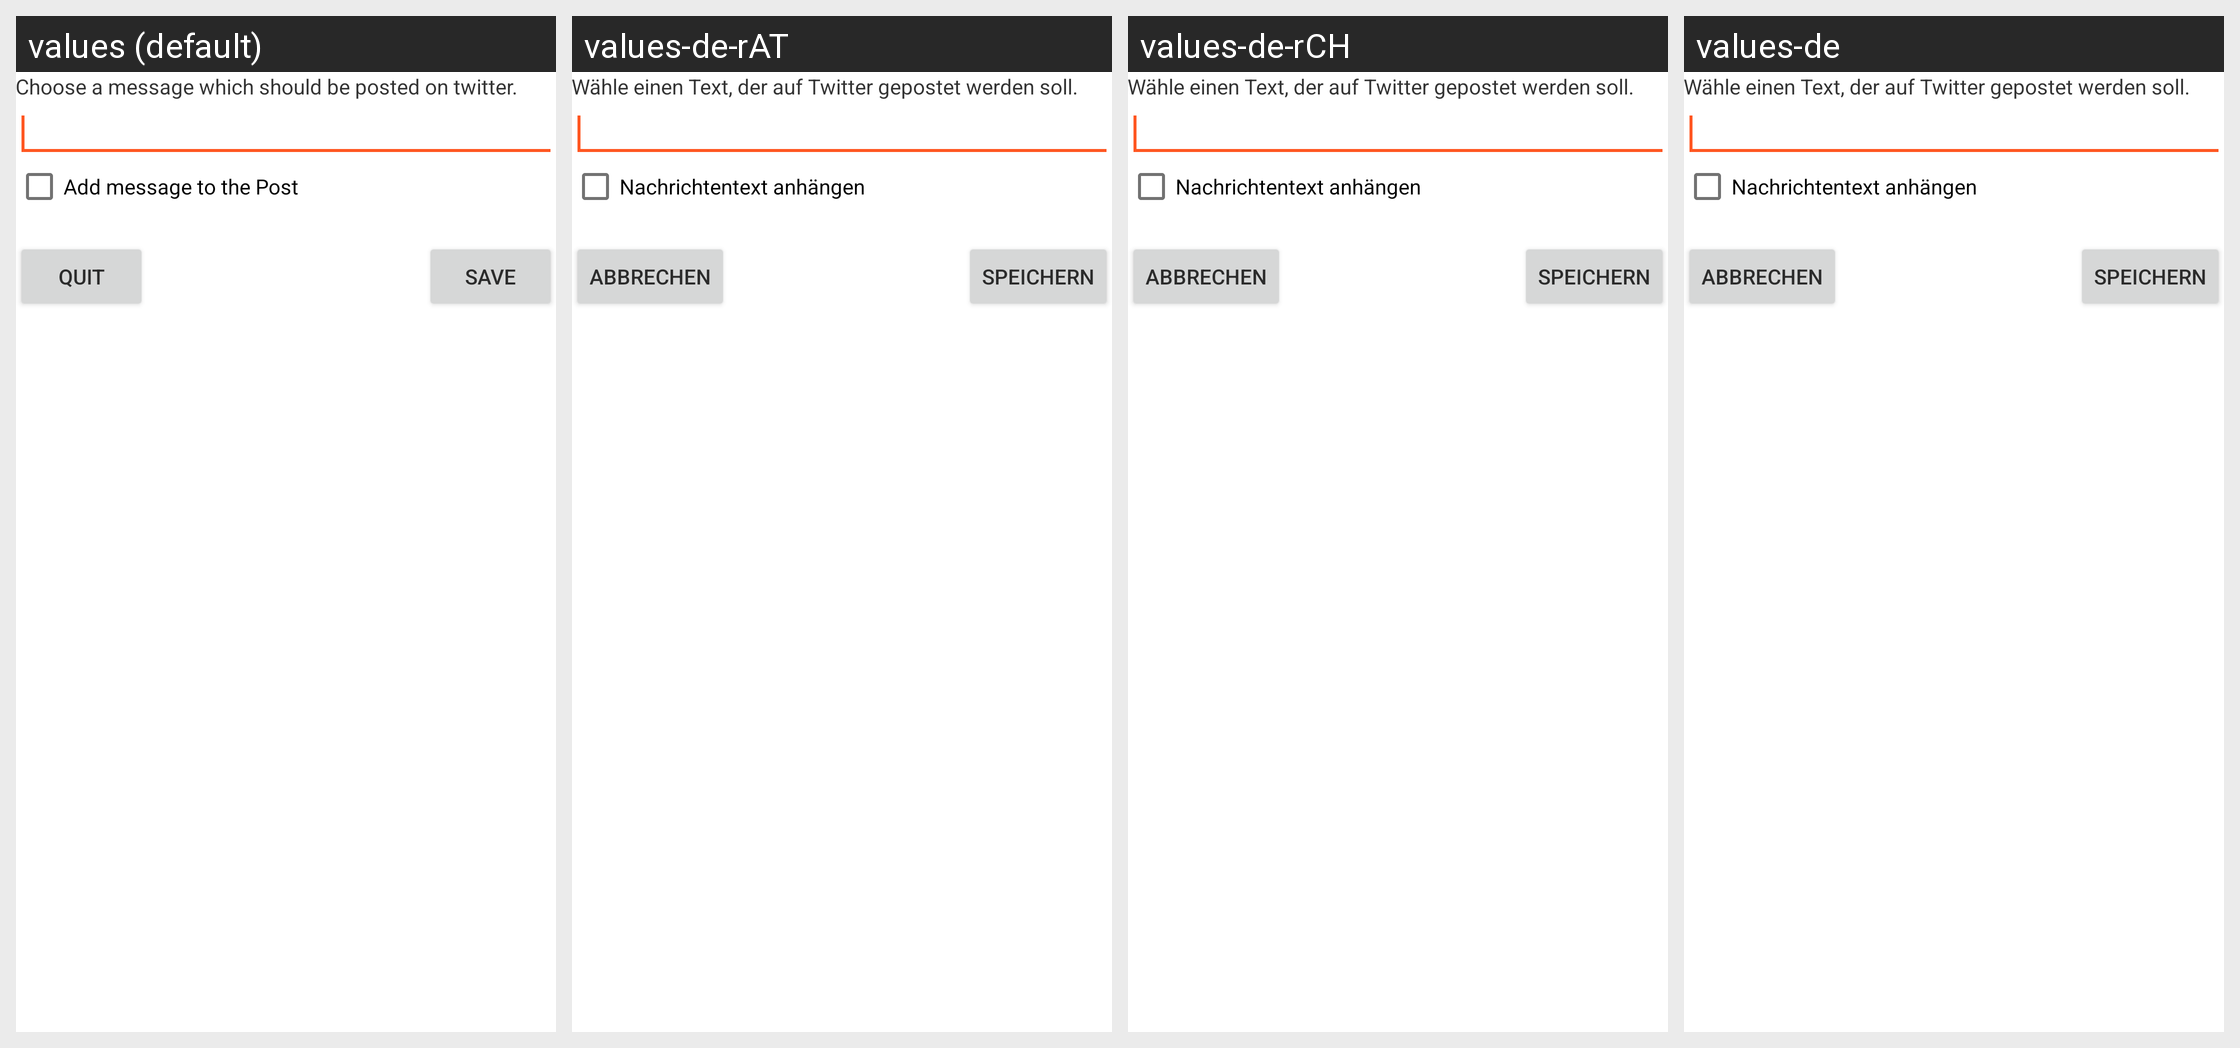

Strings drawn on this Android screen and how each of the app's shown locales translates them:
Android screen res/layout/activity_twitter_post_selection.xml rendered under 4 locales, left to right: values (default), values-de-rAT, values-de-rCH, values-de. Device: Nexus 5 (rendered at 1080×1920; each locale shown at half size, 540×960, under a caption strip naming it); theme AppTheme.
Other locales in the repository, not shown: values-en.
Strings drawn on this screen, with the default value and each locale's value (text and hints the layout hard-codes, and strings that could not be matched under every locale, appear in the picture but are not listed):

activity_twitter_post_selection_description
  values: Choose a message which should be posted on twitter.
  values-de-rAT: Wähle einen Text, der auf Twitter gepostet werden soll.
  values-de-rCH: Wähle einen Text, der auf Twitter gepostet werden soll.
  values-de: Wähle einen Text, der auf Twitter gepostet werden soll.

activity_twitter_post_selection_checkBox_add_message_text
  values: Add message to the Post
  values-de-rAT: Nachrichtentext anhängen
  values-de-rCH: Nachrichtentext anhängen
  values-de: Nachrichtentext anhängen

general_string_button_save
  values: Save
  values-de-rAT: Speichern
  values-de-rCH: Speichern
  values-de: Speichern

general_string_button_quit
  values: Quit
  values-de-rAT: Abbrechen
  values-de-rCH: Abbrechen
  values-de: Abbrechen
